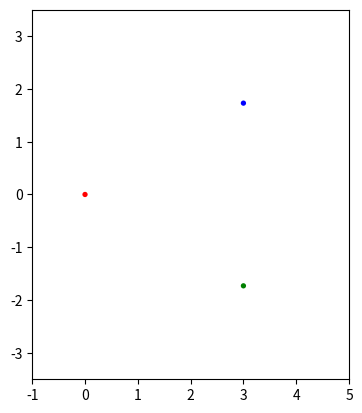

Generate this figure with matplotlib:
import numpy as np
import matplotlib.pyplot as plt
from matplotlib.animation import FuncAnimation
from scipy.integrate import solve_ivp


def solveVanDarPolEquation(t0, y0):

    def doubledd(r1, r2, r3): return list((r2 - r1)/( max(np.linalg.norm(r2-r1),2)** 3) + (r3 - r1)/( max(np.linalg.norm(r3-r1),2)**3))

    def f(t, y):

        r1x, r1y, r2x, r2y, r3x, r3y, v1x, v1y, v2x, v2y, v3x, v3y = y
        r1 = np.array([r1x, r1y])
        r2 = np.array([r2x, r2y])
        r3 = np.array([r3x, r3y])
        v1 = [v1x, v1y]
        v2 = [v2x, v2y]
        v3 = [v3x, v3y]
        v1d = doubledd(r1, r2, r3)
        v2d = doubledd(r2, r3, r1)
        v3d = doubledd(r3, r1, r2)
        l = v1 + v2 + v3 + v1d + v2d + v3d
        return l

    tPoints = np.linspace(t0, 100, 1000)

    sol = solve_ivp(fun=f, t_span=[t0, 100], y0=y0, t_eval=tPoints)

    r1x, r1y, r2x, r2y, r3x, r3y, *vs = sol.y
    
    fig, ax = plt.subplots()

    ax.set_xlim((-1, 5))

    ax.set_ylim((-3.5, 3.5))

    ax.set_aspect('equal')

    body1 = ax.add_patch(plt.Circle((r1x[0], r1y[0]), 0.05, fc="r", label="Point1"))
    body2 = ax.add_patch(plt.Circle((r2x[0], r2y[0]), 0.05, fc="b", label="Point2"))
    body3 = ax.add_patch(plt.Circle((r3x[0], r3y[0]), 0.05, fc="g", label="Point3"))

    patches = [body1,body2,body3]

    def animate(i):
        
        body1.set_center((r1x[i], r1y[i]))
        body2.set_center((r2x[i], r2y[i]))
        body3.set_center((r3x[i], r3y[i]))

        return patches

    _ = FuncAnimation(fig, animate, frames= len(r1x) , interval=1, blit=True)
    plt.show()


if __name__ == '__main__':

    t0 = 5
    y0 = [ 0, 0, 3, 1.73, 3, -1.73 , 0,0,0,0,0,0  ]

    solveVanDarPolEquation(t0=0, y0=y0)
